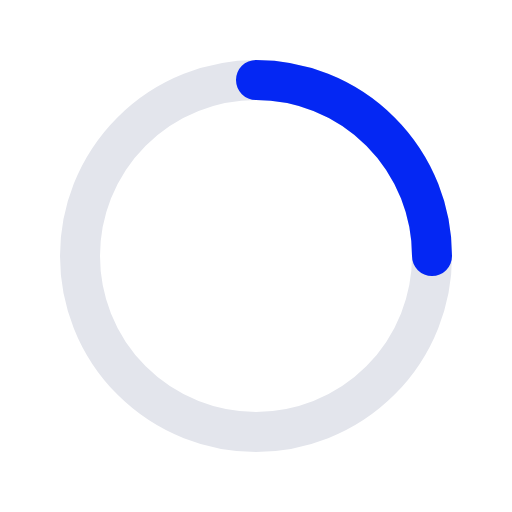
t = 0.00 s
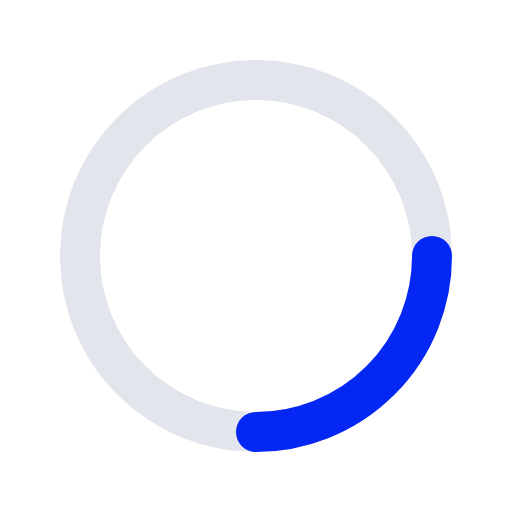
t = 0.25 s
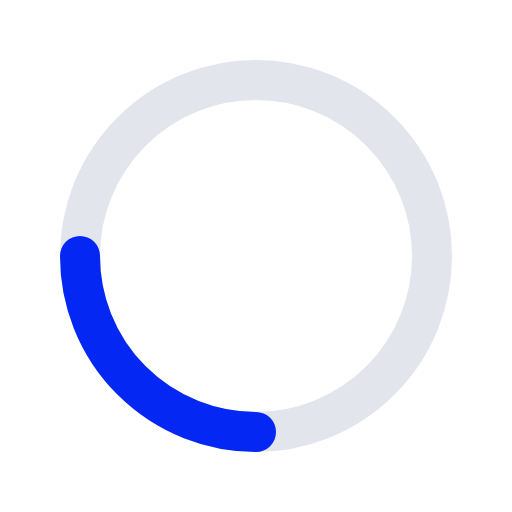
t = 0.50 s
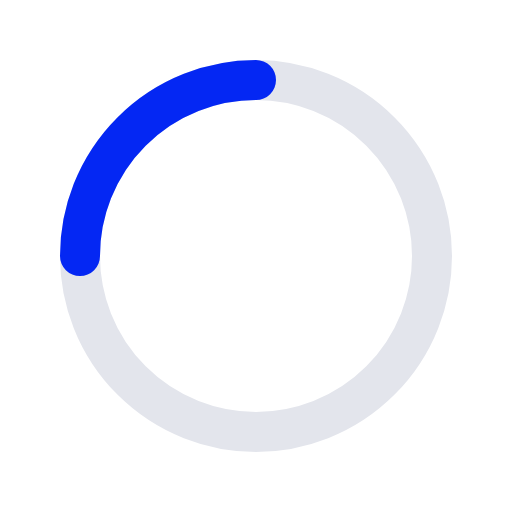
t = 0.75 s

The animated SVG that drew these frames (rendered in a browser with its animation timeline set to each time). Animation: 1 SMIL element (animateTransform=1); one cycle of 1.00 s, repeats indefinitely.

<svg xmlns="http://www.w3.org/2000/svg" viewBox="0 0 64 64" width="64" height="64" fill="none"><defs>
      <linearGradient id="ray" x1="8" y1="8" x2="56" y2="56"><stop stop-color="#0427F3"/><stop offset=".52" stop-color="#6A2BBF"/><stop offset="1" stop-color="#CD127B"/></linearGradient>
      <linearGradient id="soft" x1="8" y1="8" x2="56" y2="56"><stop stop-color="#A8D8FF"/><stop offset=".5" stop-color="#9B76E1"/><stop offset="1" stop-color="#FF7AB8"/></linearGradient>
      <filter id="shadow" x="-50%" y="-50%" width="200%" height="220%"><feDropShadow dx="0" dy="4" stdDeviation="3" flood-opacity=".18"/></filter>
    </defs><title>Loading</title><g><circle cx="32" cy="32" r="22" fill="none" stroke="#E3E5EC" stroke-width="5"/><path d="M32 10a22 22 0 0 1 22 22" fill="none" stroke="url(#ray)" stroke-width="5" stroke-linecap="round"/><animateTransform attributeName="transform" type="rotate" values="0 32 32;360 32 32" dur="1s" repeatCount="indefinite"/></g></svg>
